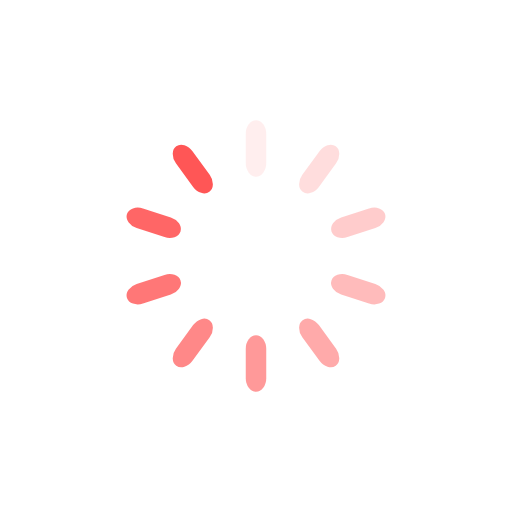
t = 0.00 s
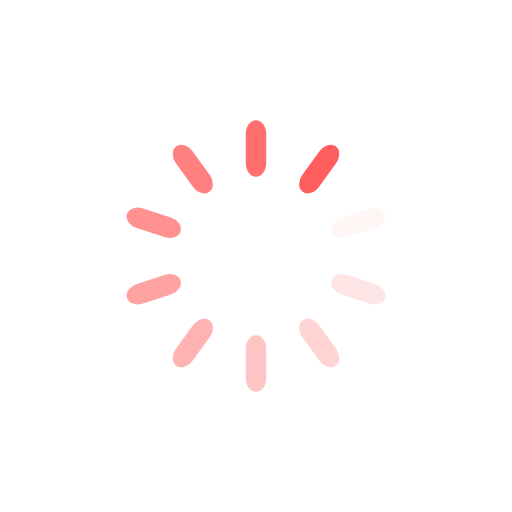
t = 0.15 s
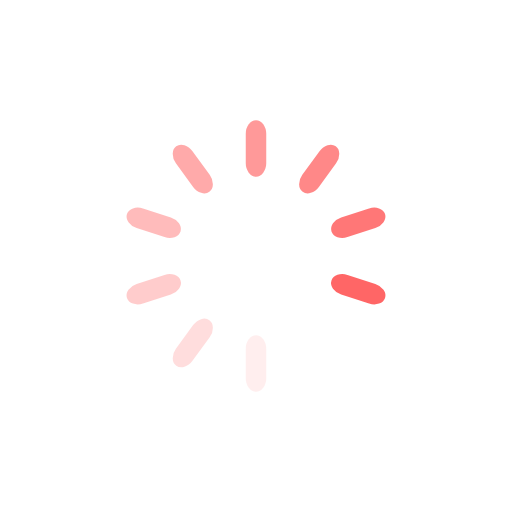
t = 0.29 s
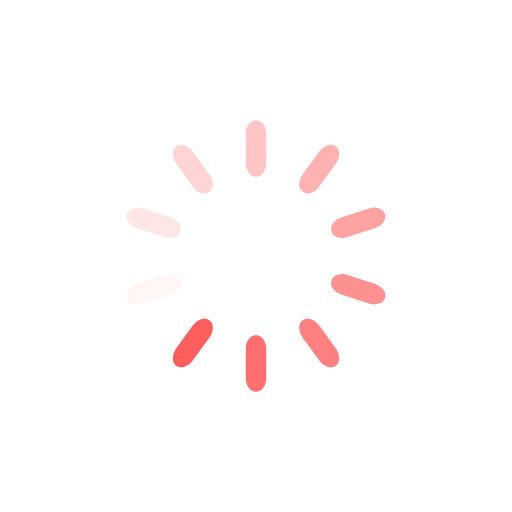
t = 0.44 s

The animated SVG that drew these frames (rendered in a browser with its animation timeline set to each time). Animation: 10 SMIL elements (animate=10); one cycle of 0.58 s, repeats indefinitely.

<?xml version="1.0" encoding="utf-8"?>
<svg xmlns="http://www.w3.org/2000/svg" xmlns:xlink="http://www.w3.org/1999/xlink" style="margin: auto; background: none; display: block; shape-rendering: auto;" width="217px" height="217px" viewBox="0 0 100 100" preserveAspectRatio="xMidYMid">
<g transform="rotate(0 50 50)">
  <rect x="48" y="23.5" rx="2" ry="2.64" width="4" height="11" fill="#ff5656">
    <animate attributeName="opacity" values="1;0" keyTimes="0;1" dur="0.5847953216374269s" begin="-0.5263157894736842s" repeatCount="indefinite"></animate>
  </rect>
</g><g transform="rotate(36 50 50)">
  <rect x="48" y="23.5" rx="2" ry="2.64" width="4" height="11" fill="#ff5656">
    <animate attributeName="opacity" values="1;0" keyTimes="0;1" dur="0.5847953216374269s" begin="-0.4678362573099415s" repeatCount="indefinite"></animate>
  </rect>
</g><g transform="rotate(72 50 50)">
  <rect x="48" y="23.5" rx="2" ry="2.64" width="4" height="11" fill="#ff5656">
    <animate attributeName="opacity" values="1;0" keyTimes="0;1" dur="0.5847953216374269s" begin="-0.4093567251461988s" repeatCount="indefinite"></animate>
  </rect>
</g><g transform="rotate(108 50 50)">
  <rect x="48" y="23.5" rx="2" ry="2.64" width="4" height="11" fill="#ff5656">
    <animate attributeName="opacity" values="1;0" keyTimes="0;1" dur="0.5847953216374269s" begin="-0.3508771929824561s" repeatCount="indefinite"></animate>
  </rect>
</g><g transform="rotate(144 50 50)">
  <rect x="48" y="23.5" rx="2" ry="2.64" width="4" height="11" fill="#ff5656">
    <animate attributeName="opacity" values="1;0" keyTimes="0;1" dur="0.5847953216374269s" begin="-0.29239766081871343s" repeatCount="indefinite"></animate>
  </rect>
</g><g transform="rotate(180 50 50)">
  <rect x="48" y="23.5" rx="2" ry="2.64" width="4" height="11" fill="#ff5656">
    <animate attributeName="opacity" values="1;0" keyTimes="0;1" dur="0.5847953216374269s" begin="-0.23391812865497075s" repeatCount="indefinite"></animate>
  </rect>
</g><g transform="rotate(216 50 50)">
  <rect x="48" y="23.5" rx="2" ry="2.64" width="4" height="11" fill="#ff5656">
    <animate attributeName="opacity" values="1;0" keyTimes="0;1" dur="0.5847953216374269s" begin="-0.17543859649122806s" repeatCount="indefinite"></animate>
  </rect>
</g><g transform="rotate(252 50 50)">
  <rect x="48" y="23.5" rx="2" ry="2.64" width="4" height="11" fill="#ff5656">
    <animate attributeName="opacity" values="1;0" keyTimes="0;1" dur="0.5847953216374269s" begin="-0.11695906432748537s" repeatCount="indefinite"></animate>
  </rect>
</g><g transform="rotate(288 50 50)">
  <rect x="48" y="23.5" rx="2" ry="2.64" width="4" height="11" fill="#ff5656">
    <animate attributeName="opacity" values="1;0" keyTimes="0;1" dur="0.5847953216374269s" begin="-0.05847953216374269s" repeatCount="indefinite"></animate>
  </rect>
</g><g transform="rotate(324 50 50)">
  <rect x="48" y="23.5" rx="2" ry="2.64" width="4" height="11" fill="#ff5656">
    <animate attributeName="opacity" values="1;0" keyTimes="0;1" dur="0.5847953216374269s" begin="0s" repeatCount="indefinite"></animate>
  </rect>
</g>
<!-- [ldio] generated by https://loading.io/ --></svg>
